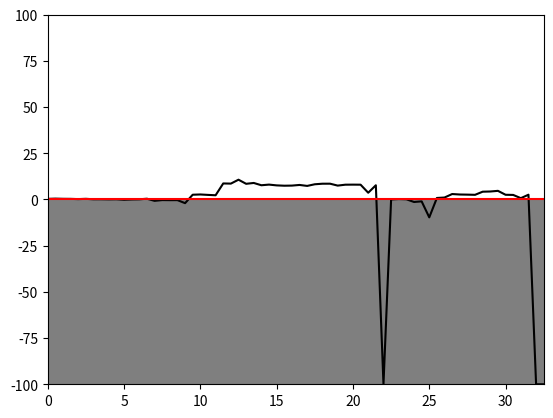

The matplotlib source for this figure:
from matplotlib import pyplot

scores = [0.33, 0.46, 0.36, 0.33, 0.2, 0.35, 0.11, 0.12, 0.06, 0.11, -0.15, 0.01, 0.08, 0.41, -0.73, -0.33, -0.37,
          -0.35, -1.99, 2.57, 2.71, 2.48, 2.28, 8.67, 8.59, 10.7, 8.48, 8.94, 7.7, 8.05, 7.63, 7.45, 7.51, 7.86, 7.34,
          8.23, 8.53, 8.54, 7.51, 8.0, 8.03, 8.0, 3.65, 7.69, -100, 0.0, 0.23, 0.11, -1.35, -1.02, -9.68, 0.81, 1.06,
          2.94, 2.69, 2.62, 2.52, 4.21, 4.32, 4.67, 2.55, 2.46, 0.71, 2.58, -100, -100]


def generate_x_values(scores):
    x_array = []
    for i in range(len(scores)):
        x_array.append(i / 2)
    return x_array


def plot():
    # aesthetic stuff
    pyplot.ylim(-100, 100)

    fig, ax = pyplot.subplots()
    ax.margins(0)
    ax.plot(generate_x_values(scores), scores, color='black')

    pyplot.axhline(0, color='red')
    ax.axhspan(-100, 0, facecolor='black', alpha=0.5)
    ax.axhspan(0, 100, facecolor='white', alpha=0.5)

    pyplot.show()


plot()
